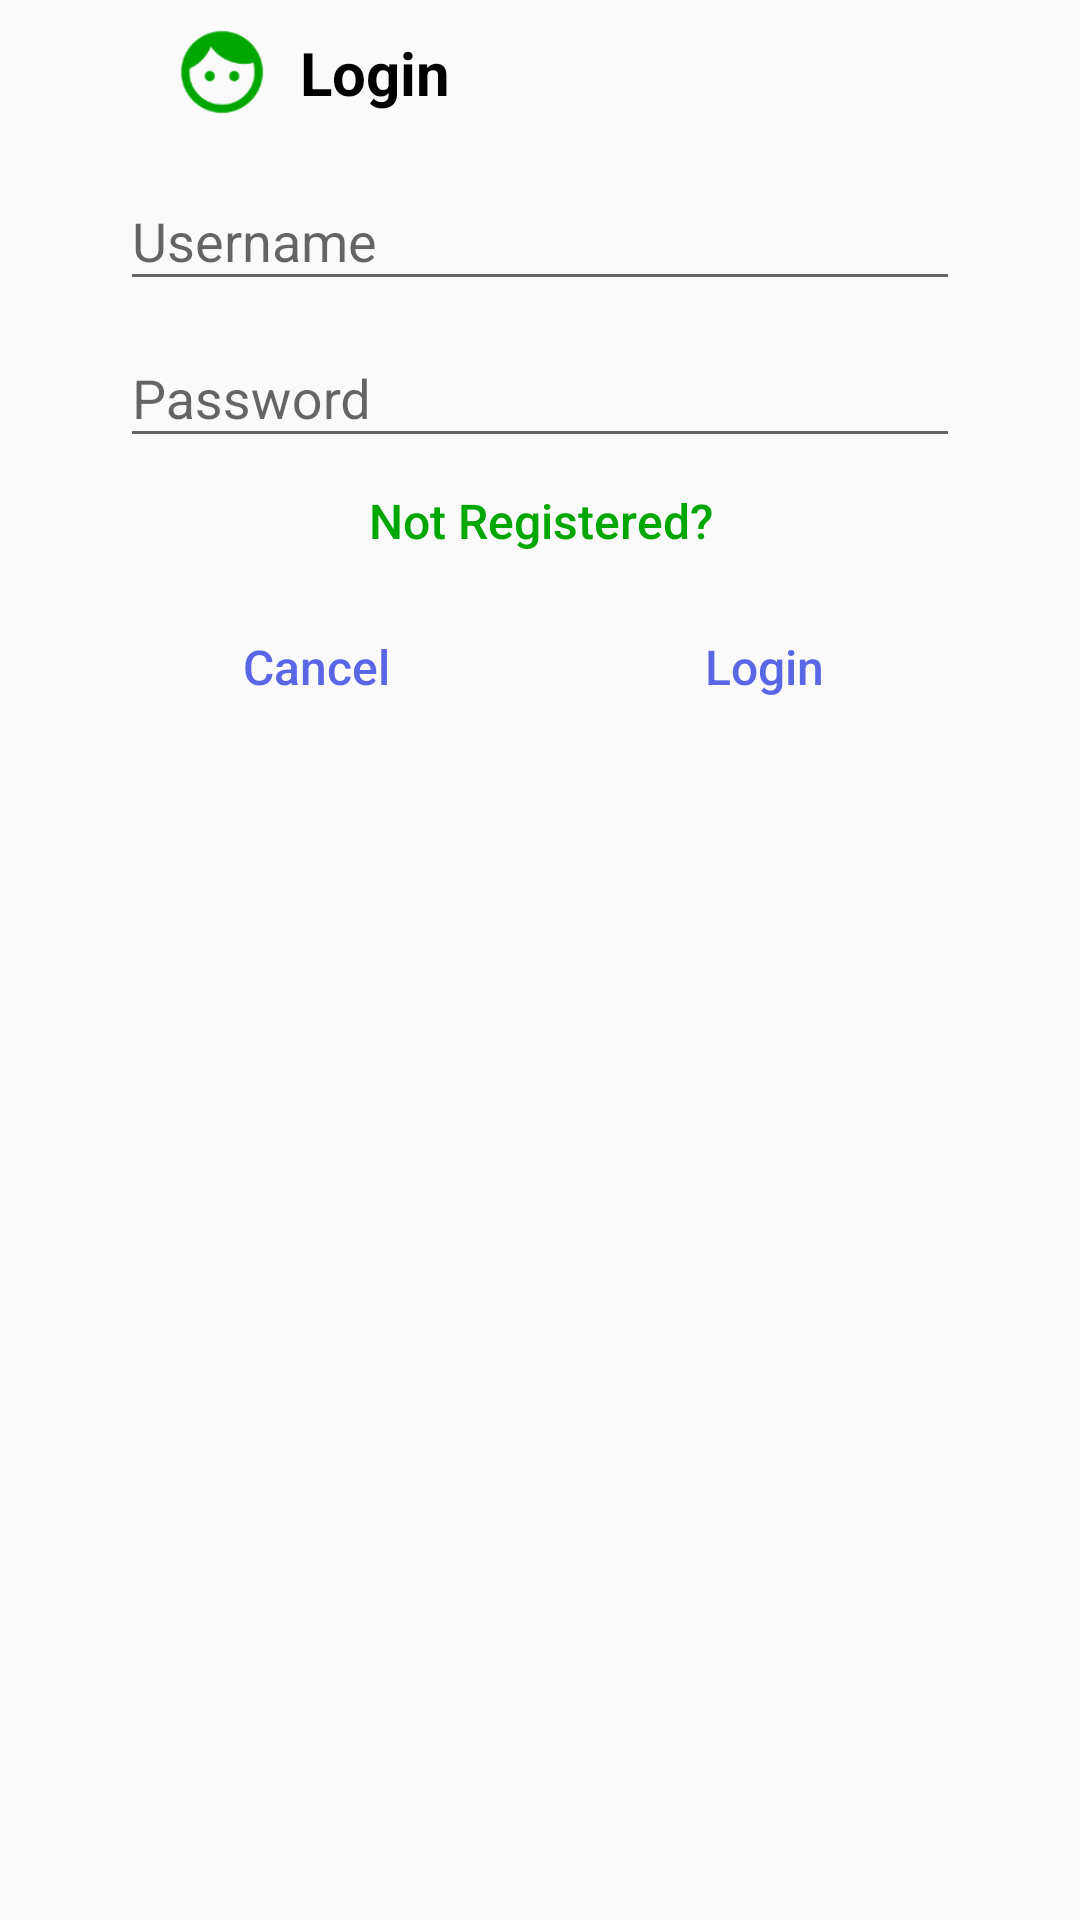

Android layout source for this screen:
<!-- AndroidManifest.xml: application theme AppTheme -->
<!-- res/layout/dialog_login.xml -->
<?xml version="1.0" encoding="utf-8"?>
<android.support.constraint.ConstraintLayout xmlns:android="http://schemas.android.com/apk/res/android"
    xmlns:app="http://schemas.android.com/apk/res-auto"
    xmlns:tools="http://schemas.android.com/tools"
    android:layout_width="wrap_content"
    android:layout_height="wrap_content">

    <ImageView
        android:id="@+id/ivLoginImage"
        android:layout_width="@dimen/size_dialog_icon"
        android:layout_height="@dimen/size_dialog_icon"
        android:layout_marginStart="@dimen/margin_dialog_title"
        android:layout_marginTop="@dimen/margin_l"
        android:contentDescription="@string/user"
        android:src="@drawable/ic_user"
        app:layout_constraintEnd_toStartOf="@+id/tvDialogTitle"
        app:layout_constraintHorizontal_bias="0.5"
        app:layout_constraintStart_toStartOf="parent"
        app:layout_constraintTop_toTopOf="parent" />

    <ProgressBar
        android:id="@+id/pbLoading"
        android:layout_width="@dimen/size_dialog_icon"
        android:layout_height="@dimen/size_dialog_icon"
        android:layout_marginStart="@dimen/margin_dialog_progress_bar"
        android:layout_marginTop="@dimen/margin_l"
        android:visibility="gone"
        app:layout_constraintEnd_toStartOf="@+id/tvDialogTitle"
        app:layout_constraintHorizontal_bias="0.5"
        app:layout_constraintStart_toStartOf="parent"
        app:layout_constraintTop_toTopOf="parent" />

    <TextView
        android:id="@+id/tvDialogTitle"
        style="@style/PostTitle"
        android:layout_width="wrap_content"
        android:layout_height="wrap_content"
        android:layout_marginStart="@dimen/margin_xl"
        android:text="@string/login"
        android:textSize="@dimen/text_size_xl"
        app:layout_constraintBottom_toTopOf="@id/tilUsername"
        app:layout_constraintStart_toEndOf="@+id/ivLoginImage"
        app:layout_constraintTop_toTopOf="parent" />


    <android.support.design.widget.TextInputLayout
        android:id="@+id/tilUsername"
        android:layout_width="@dimen/width_dialog_et"
        android:layout_height="wrap_content"
        android:layout_marginStart="@dimen/margin_s"
        android:layout_marginTop="@dimen/margin_l"
        android:layout_marginEnd="@dimen/margin_s"
        app:layout_constraintEnd_toEndOf="parent"
        app:layout_constraintStart_toStartOf="parent"
        app:layout_constraintTop_toBottomOf="@id/ivLoginImage">

        <android.support.design.widget.TextInputEditText
            android:id="@+id/etUsername"
            android:layout_width="match_parent"
            android:layout_height="wrap_content"
            android:hint="@string/username"
            android:inputType="text"
            android:maxLines="1"
            app:layout_constraintTop_toTopOf="parent"
            tools:ignore="Autofill,LabelFor" />

    </android.support.design.widget.TextInputLayout>

    <android.support.design.widget.TextInputLayout
        android:id="@+id/tilPassword"
        android:layout_width="@dimen/width_dialog_et"
        android:layout_height="wrap_content"
        android:layout_marginStart="@dimen/margin_s"
        android:layout_marginEnd="@dimen/margin_s"
        app:layout_constraintEnd_toEndOf="parent"
        app:layout_constraintStart_toStartOf="parent"
        app:layout_constraintTop_toBottomOf="@id/tilUsername">

        <android.support.design.widget.TextInputEditText
            android:id="@+id/etPassword"
            android:layout_width="match_parent"
            android:layout_height="wrap_content"
            android:hint="@string/password"
            android:inputType="textPassword"
            android:maxLines="1"
            tools:ignore="Autofill,LabelFor" />

    </android.support.design.widget.TextInputLayout>

    <Button
        android:id="@+id/btnNotRegistered"
        style="@style/SimpleButton"
        android:layout_width="wrap_content"
        android:layout_height="wrap_content"
        android:layout_margin="@dimen/margin_s"
        android:background="@null"
        android:hint="@string/not_registered"
        app:layout_constraintEnd_toEndOf="parent"
        app:layout_constraintStart_toStartOf="parent"
        app:layout_constraintTop_toBottomOf="@id/tilPassword" />

    <Button
        android:id="@+id/btnCancel"
        style="@style/CustomDialogButton"
        android:layout_width="wrap_content"
        android:layout_height="wrap_content"
        android:hint="@string/cancel"
        app:layout_constraintEnd_toStartOf="@+id/btnLogin"
        app:layout_constraintHorizontal_bias="0.5"
        app:layout_constraintStart_toStartOf="parent"
        app:layout_constraintTop_toBottomOf="@id/btnNotRegistered" />

    <Button
        android:id="@+id/btnLogin"
        style="@style/CustomDialogButton"
        android:layout_width="wrap_content"
        android:layout_height="wrap_content"
        android:hint="@string/login"
        android:textColorHint="@color/colorAccent"
        app:layout_constraintEnd_toEndOf="parent"
        app:layout_constraintHorizontal_bias="0.5"
        app:layout_constraintStart_toEndOf="@+id/btnCancel"
        app:layout_constraintTop_toBottomOf="@id/btnNotRegistered" />


</android.support.constraint.ConstraintLayout>
<!-- resources referenced by this layout -->
<resources>
  <color name="colorAccent">#5967e6</color>
  <dimen name="margin_dialog_progress_bar">50dp</dimen>
  <dimen name="margin_dialog_title">60dp</dimen>
  <dimen name="margin_l">10dp</dimen>
  <dimen name="margin_s">6dp</dimen>
  <dimen name="margin_xl">12dp</dimen>
  <dimen name="size_dialog_icon">28dp</dimen>
  <dimen name="text_size_xl">20sp</dimen>
  <dimen name="width_dialog_et">280dp</dimen>
  <!-- drawable ic_user: png bitmap (drawable-hdpi, 1398 bytes) -->
  <string name="cancel">Cancel</string>
  <string name="login">Login</string>
  <string name="not_registered">Not Registered?</string>
  <string name="password">Password</string>
  <string name="user">User</string>
  <string name="username">Username</string>
  <style name="CustomDialogButton">
          <item name="android:layout_marginTop">@dimen/margin_l</item>
          <item name="android:background">@null</item>
          <item name="android:textColorHint">@color/colorAccent</item>
          <item name="android:textSize">@dimen/text_size_m</item>
      </style>
  <style name="PostTitle" parent="PostHigherEmphasis">
          <item name="android:textSize">@dimen/text_size_l</item>
      </style>
  <style name="SimpleButton" parent="Widget.AppCompat.Button">
          <item name="android:background">@drawable/bg_btn_small_login</item>
          <item name="android:textColorHint">@color/colorPrimary</item>
          <item name="android:minHeight">0dp</item>
          <item name="android:minWidth">0dp</item>
          <item name="android:paddingBottom">@dimen/padding_xxs</item>
          <item name="android:paddingTop">@dimen/padding_xxs</item>
          <item name="android:paddingStart">@dimen/padding_xl</item>
          <item name="android:paddingEnd">@dimen/padding_xl</item>
          <item name="android:textSize">@dimen/text_size_m</item>
      </style>
  <style name="AppTheme" parent="Theme.AppCompat.Light.DarkActionBar">
          
          <item name="colorPrimary">@color/colorPrimary</item>
          <item name="colorPrimaryDark">@color/colorPrimaryDark</item>
          <item name="colorAccent">@color/colorAccent</item>
      </style>
  <dimen name="text_size_m">16sp</dimen>
  <style name="PostHigherEmphasis" parent="PostAttribute">
          <item name="android:textColor">@android:color/black</item>
          <item name="android:textStyle">bold</item>
      </style>
  <dimen name="text_size_l">18sp</dimen>
  <!-- drawable bg_btn_small_login (drawable) -->
  <?xml version="1.0" encoding="utf-8"?>
  <selector xmlns:android="http://schemas.android.com/apk/res/android">
      <item android:drawable="@drawable/bg_btn_small_login_pressed" android:state_selected="true" />
      <item android:drawable="@drawable/bg_btn_small_login_pressed" android:state_pressed="true" />
      <item android:drawable="@drawable/bg_btn_small_login_normal" />
  </selector>
  <color name="colorPrimary">#00a700</color>
  <dimen name="padding_xxs">4dp</dimen>
  <dimen name="padding_xl">14dp</dimen>
  <color name="colorPrimaryDark">@color/colorPrimary</color>
  <style name="PostAttribute">
          <item name="android:layout_marginStart">@dimen/margin_s</item>
          <item name="android:maxLines">1</item>
      </style>
  <!-- drawable bg_btn_small_login_pressed (drawable) -->
  <?xml version="1.0" encoding="utf-8"?>
  <shape xmlns:android="http://schemas.android.com/apk/res/android"
      android:shape="rectangle">
      <solid android:color="@color/grayish" />
      <corners android:radius="@dimen/corner_radius" />
  </shape>
  <color name="grayish">#cccccc</color>
  <dimen name="corner_radius">6dp</dimen>
</resources>
